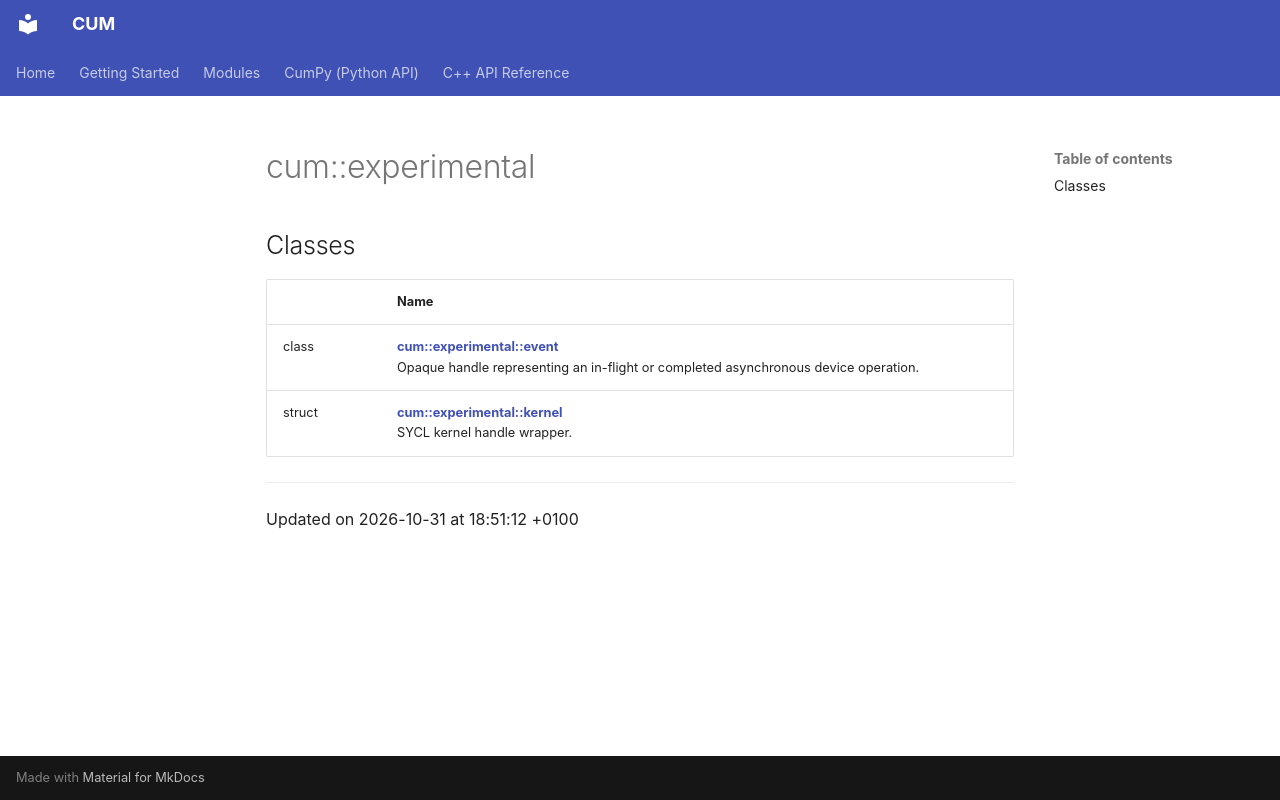

repository: Mosche-Brain/CUM · page: api/Namespaces/namespacecum_1_1experimental/index.html · generator: mkdocs

---
title: cum::experimental

---

# cum::experimental



## Classes

|                | Name           |
| -------------- | -------------- |
| class | **[cum::experimental::__event__](/CUM/api/Classes/classcum_1_1experimental_1_1____event____/)** <br>Opaque handle representing an in-flight or completed asynchronous device operation.  |
| struct | **[cum::experimental::__kernel__](/CUM/api/Classes/structcum_1_1experimental_1_1____kernel____/)** <br>SYCL kernel handle wrapper.  |






-------------------------------

Updated on 2026-10-31 at 18:51:12 +0100
